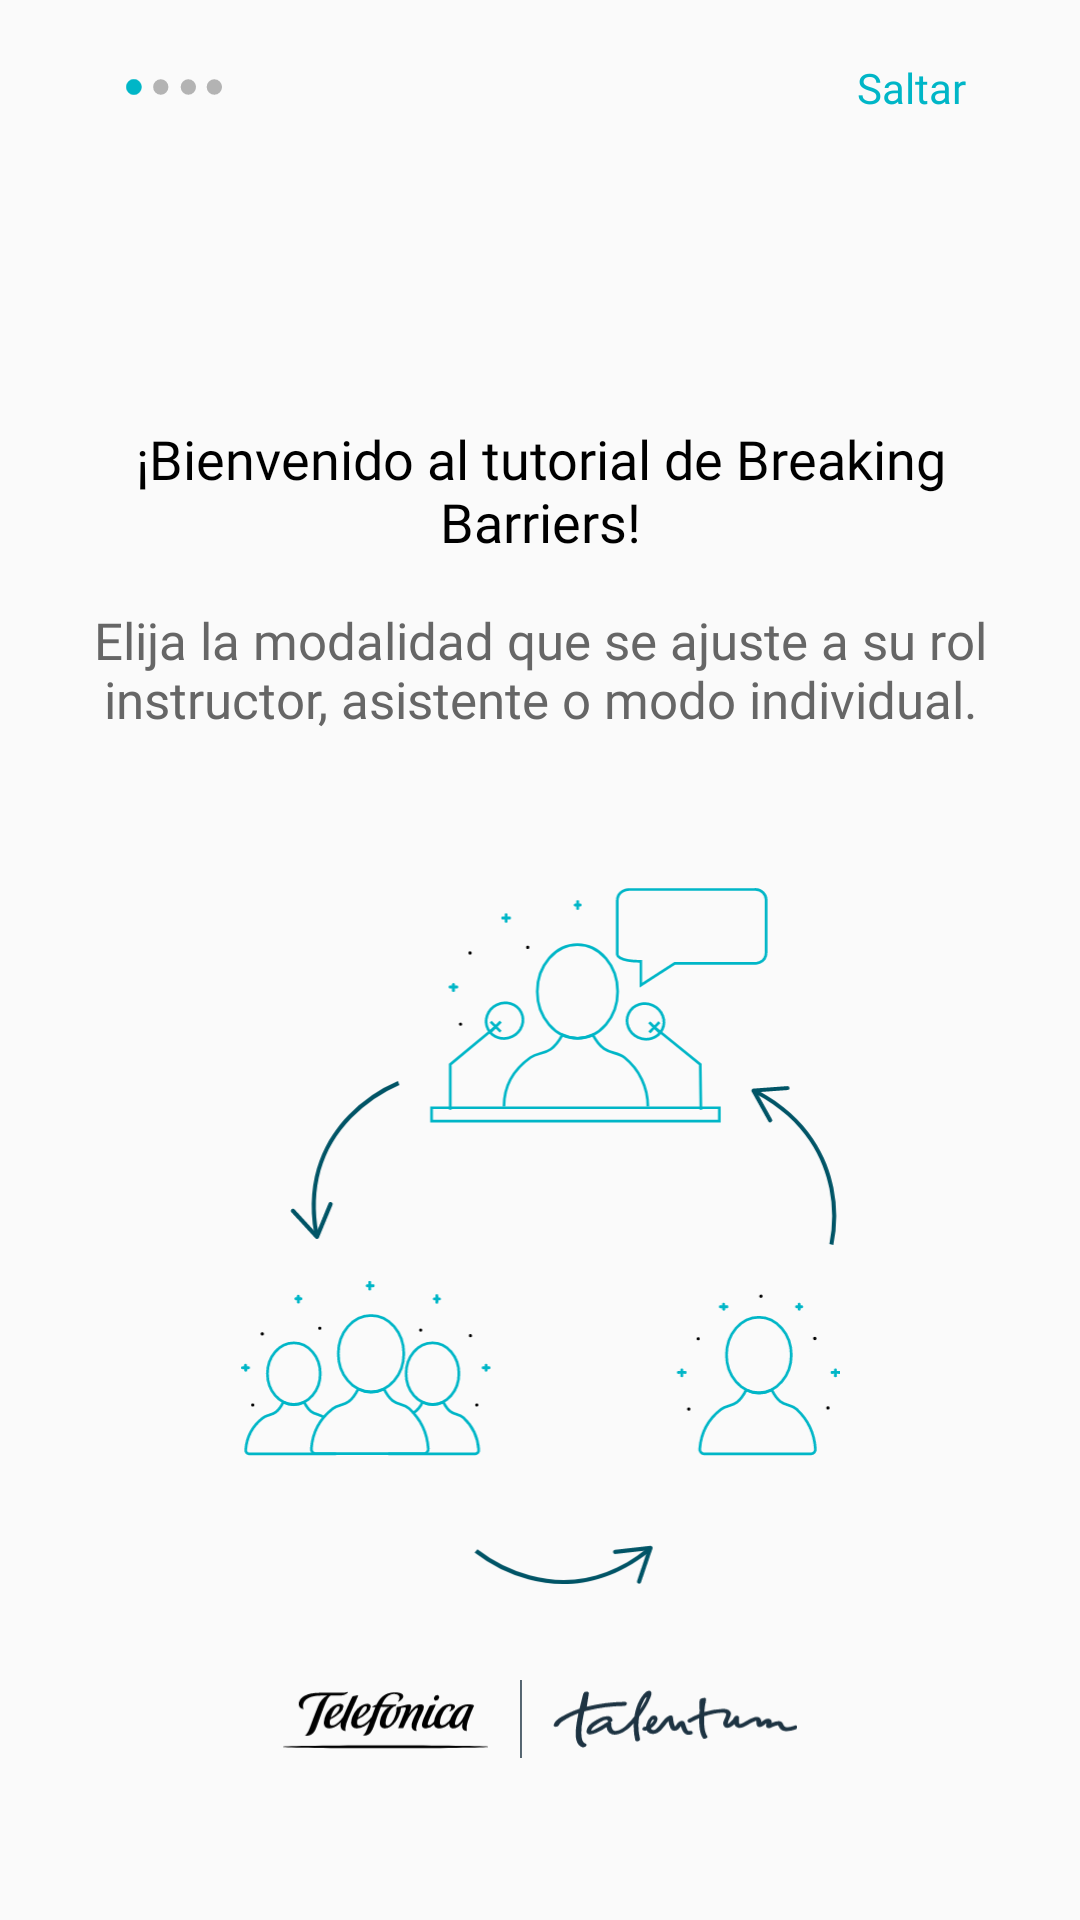

Here is an Android app screen rendered from its layout file. Give the layout XML and the strings, colors and styles it references.
<!-- AndroidManifest.xml: application theme AppTheme -->
<!-- res/layout/screen_tutorial_1.xml -->
<?xml version="1.0" encoding="utf-8"?>
<android.support.constraint.ConstraintLayout xmlns:android="http://schemas.android.com/apk/res/android"
    xmlns:app="http://schemas.android.com/apk/res-auto"
    android:layout_width="match_parent"
    android:layout_height="match_parent">

    <ImageView
        android:id="@+id/indicador"
        android:layout_width="32dp"
        android:layout_height="wrap_content"
        android:layout_marginStart="42dp"
        android:layout_marginTop="26dp"
        app:layout_constraintStart_toStartOf="parent"
        app:layout_constraintTop_toTopOf="parent"
        app:srcCompat="@drawable/ic_tutorial_transicion1" />

    <TextView
        android:id="@+id/saltar"
        android:layout_width="wrap_content"
        android:layout_height="wrap_content"
        android:layout_marginEnd="38dp"
        android:fontFamily="@font/open_regular"
        android:text="@string/saltar"
        android:textColor="#00B6C7"
        app:layout_constraintBottom_toBottomOf="@+id/indicador"
        app:layout_constraintEnd_toEndOf="parent"
        app:layout_constraintTop_toTopOf="@+id/indicador" />

    <TextView
        android:id="@+id/textView4"
        android:layout_width="342dp"
        android:layout_height="70dp"
        android:layout_marginBottom="8dp"
        android:layout_marginTop="8dp"
        android:fontFamily="@font/open_regular"
        android:gravity="center_horizontal"
        android:lines="2"
        android:text="Elija la modalidad que se ajuste a su rol instructor, asistente o modo individual."
        android:textColor="#666666"
        android:textSize="17sp"
        app:layout_constraintBottom_toBottomOf="parent"
        app:layout_constraintEnd_toEndOf="parent"
        app:layout_constraintStart_toStartOf="parent"
        app:layout_constraintTop_toTopOf="parent"
        app:layout_constraintVertical_bias="0.35000002"
        app:layout_constraintWidth_percent="0.7" />

    <ImageView
        android:id="@+id/imageView2"
        android:layout_width="wrap_content"
        android:layout_height="0dp"
        android:layout_marginBottom="32dp"
        android:layout_marginTop="24dp"
        app:layout_constraintBottom_toTopOf="@+id/imageView3"
        app:layout_constraintEnd_toEndOf="parent"
        app:layout_constraintStart_toStartOf="parent"
        app:layout_constraintTop_toBottomOf="@+id/textView4"
        app:srcCompat="@drawable/rol_tutorial" />

    <TextView
        android:id="@+id/textView8"
        android:layout_width="0dp"
        android:layout_height="wrap_content"
        android:layout_marginBottom="16dp"
        android:layout_marginEnd="8dp"
        android:layout_marginStart="8dp"
        android:fontFamily="@font/opensans_bold"
        android:gravity="center_horizontal"
        android:text="¡Bienvenido al tutorial de Breaking Barriers!"
        android:textAppearance="@android:style/TextAppearance.Material.Medium"
        android:textColor="#000000"
        app:layout_constraintBottom_toTopOf="@+id/textView4"
        app:layout_constraintEnd_toEndOf="@+id/textView4"
        app:layout_constraintStart_toStartOf="@+id/textView4" />

    <ImageView
        android:id="@+id/imageView3"
        android:layout_width="wrap_content"
        android:layout_height="26dp"
        android:layout_marginBottom="54dp"
        android:layout_marginEnd="8dp"
        android:layout_marginStart="8dp"
        app:layout_constraintBottom_toBottomOf="parent"
        app:layout_constraintEnd_toEndOf="parent"
        app:layout_constraintStart_toStartOf="parent"
        app:srcCompat="@drawable/talentum_logo" />

</android.support.constraint.ConstraintLayout>
<!-- resources referenced by this layout -->
<resources>
  <!-- drawable ic_tutorial_transicion1 (drawable) -->
  <vector xmlns:android="http://schemas.android.com/apk/res/android"
      android:width="36dp"
      android:height="6dp"
      android:viewportWidth="36.92"
      android:viewportHeight="6.06">
      <path
          android:pathData="M3.03,3.03m-2.94,0a2.94,2.94 0,1 1,5.88 0a2.94,2.94 0,1 1,-5.88 0"
          android:strokeColor="#00b6c7"
          android:fillColor="#00b6c7"
          android:strokeWidth="0.17" />
      <path
          android:fillColor="#b3b3b3"
          android:pathData="M13.37,3.03m-2.94,0a2.94,2.94 0,1 1,5.88 0a2.94,2.94 0,1 1,-5.88 0" />
      <path
          android:fillColor="#b3b3b3"
          android:pathData="M23.98,3.03m-2.94,0a2.94,2.94 0,1 1,5.88 0a2.94,2.94 0,1 1,-5.88 0" />
      <path
          android:fillColor="#b3b3b3"
          android:pathData="M33.98,3.03m-2.94,0a2.94,2.94 0,1 1,5.88 0a2.94,2.94 0,1 1,-5.88 0" />
  </vector>
  <!-- drawable rol_tutorial: vector/xml drawable (drawable, 11459 chars, omitted) -->
  <!-- drawable talentum_logo: vector/xml drawable (drawable, 10284 chars, omitted) -->
  <string name="saltar">Saltar</string>
  <style name="AppTheme" parent="Theme.AppCompat.Light.NoActionBar">
          
          <item name="colorPrimary">@color/colorAccent</item>
          <item name="colorPrimaryDark">@color/colorPrimaryDark</item>
          <item name="colorAccent">@color/colorAccent</item>
          <item name="android:homeAsUpIndicator">@drawable/selector</item>
          <item name="android:statusBarColor">@color/barra_estado</item>
      </style>
  <color name="colorAccent">#00b6c7</color>
  <color name="colorPrimaryDark">#008ea6</color>
  <color name="barra_estado">#008ea6</color>
</resources>
